Image classification data set "dataset" (maisiehapney/PlantCareApp on GitHub). Class labels (10): boston fern, cactus, chinese money plant, dragon tree, jade plant, orchid, peace lily, peacock plant, rubber plant, snake plant.

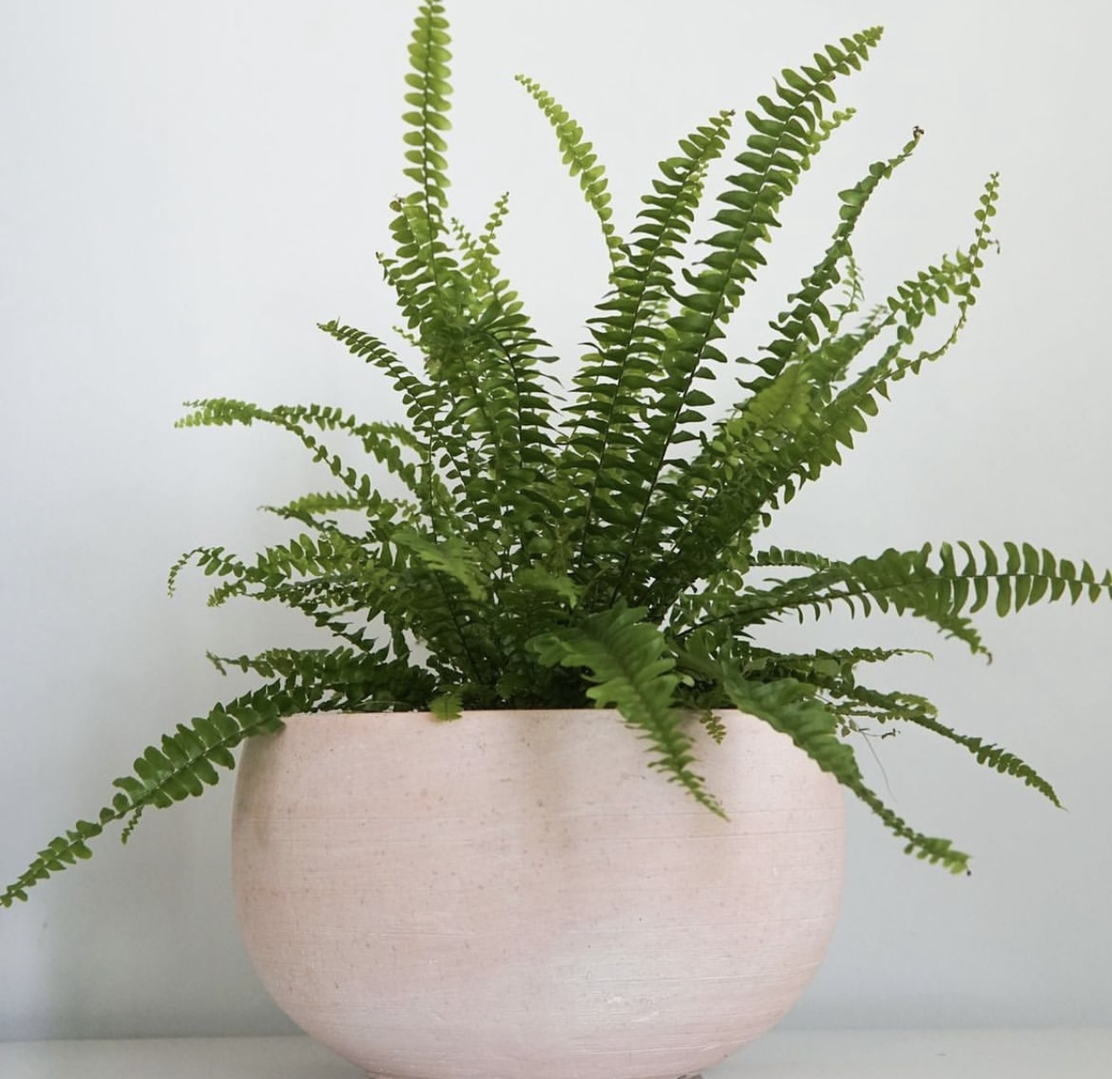
Label: boston fern

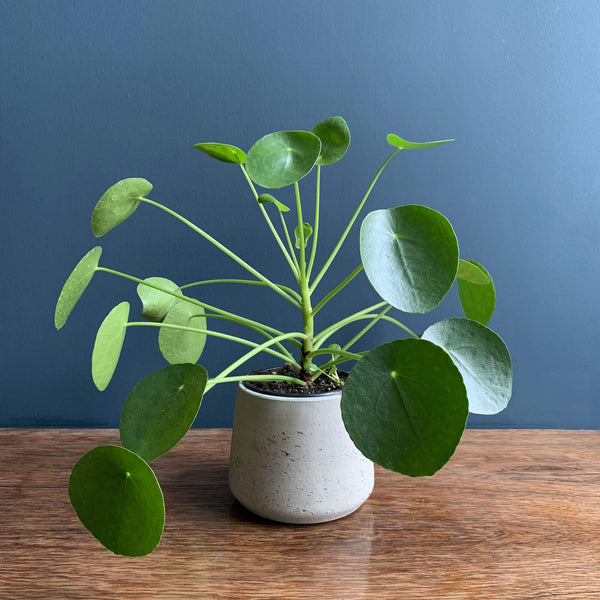
Label: chinese money plant

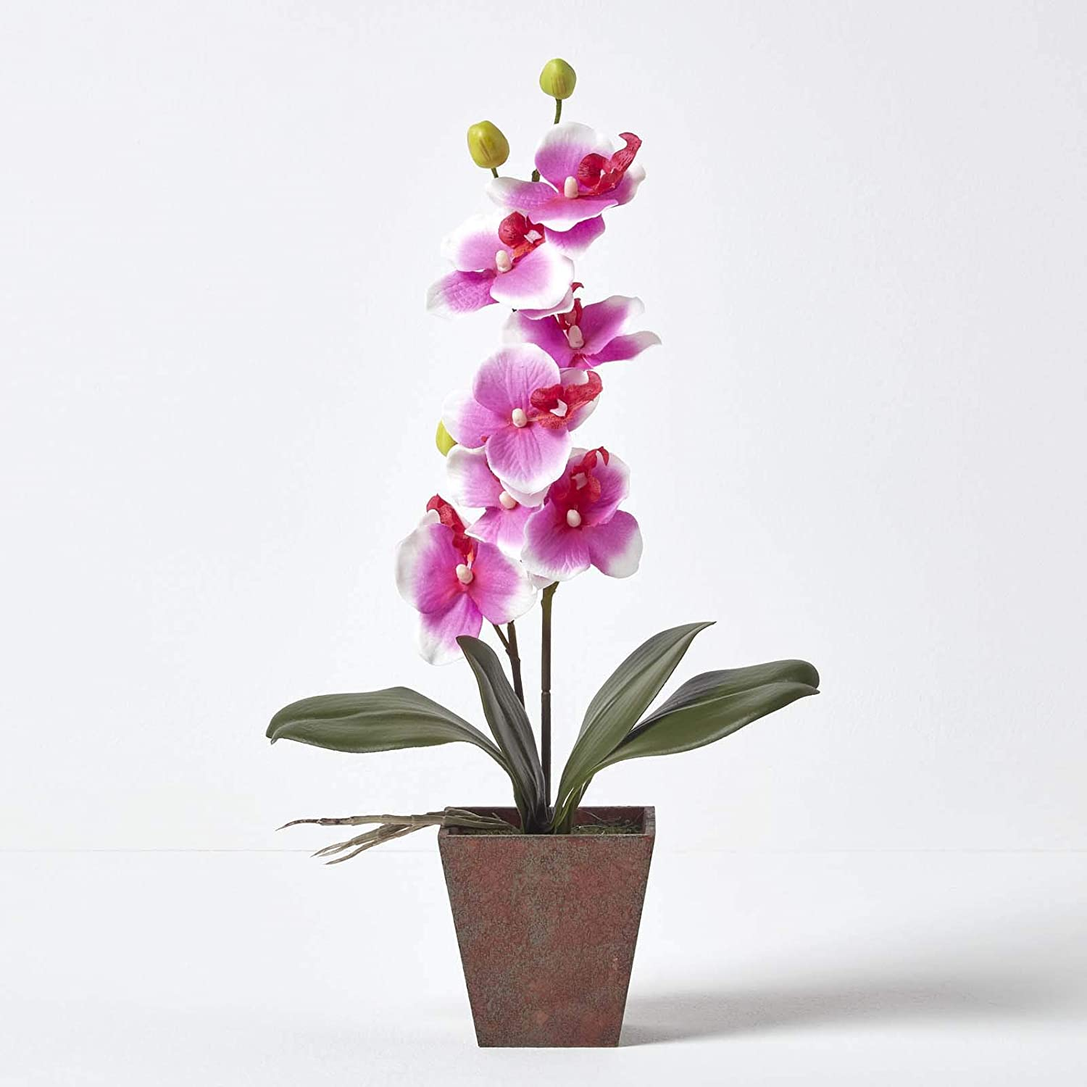
Label: orchid

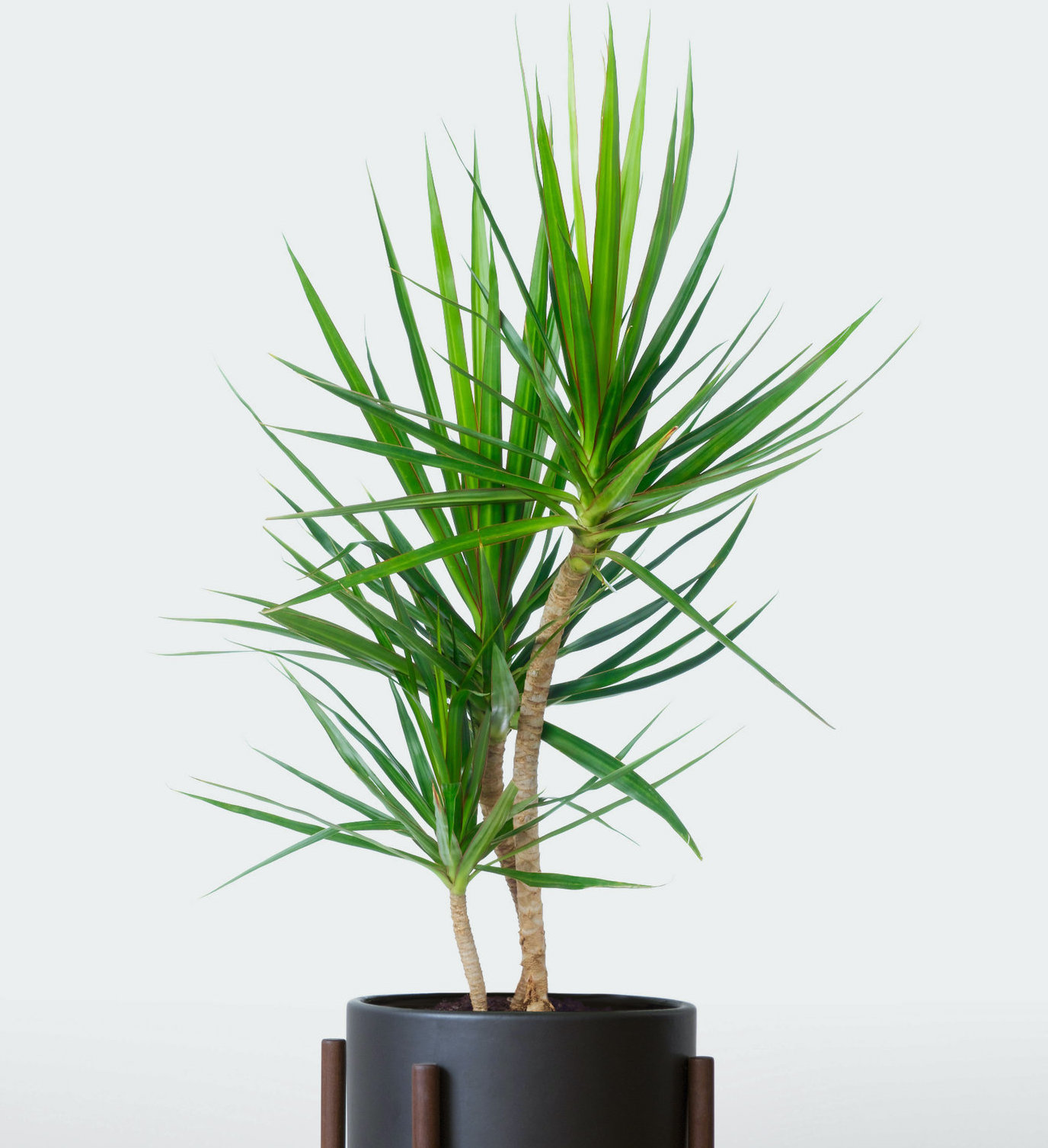
Label: dragon tree

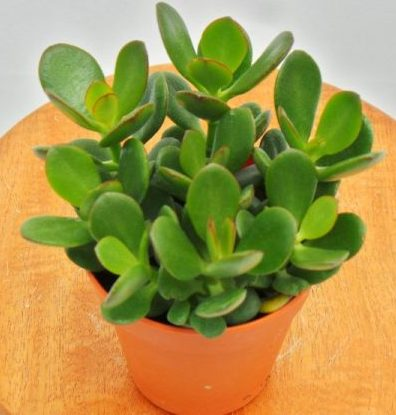
Label: jade plant

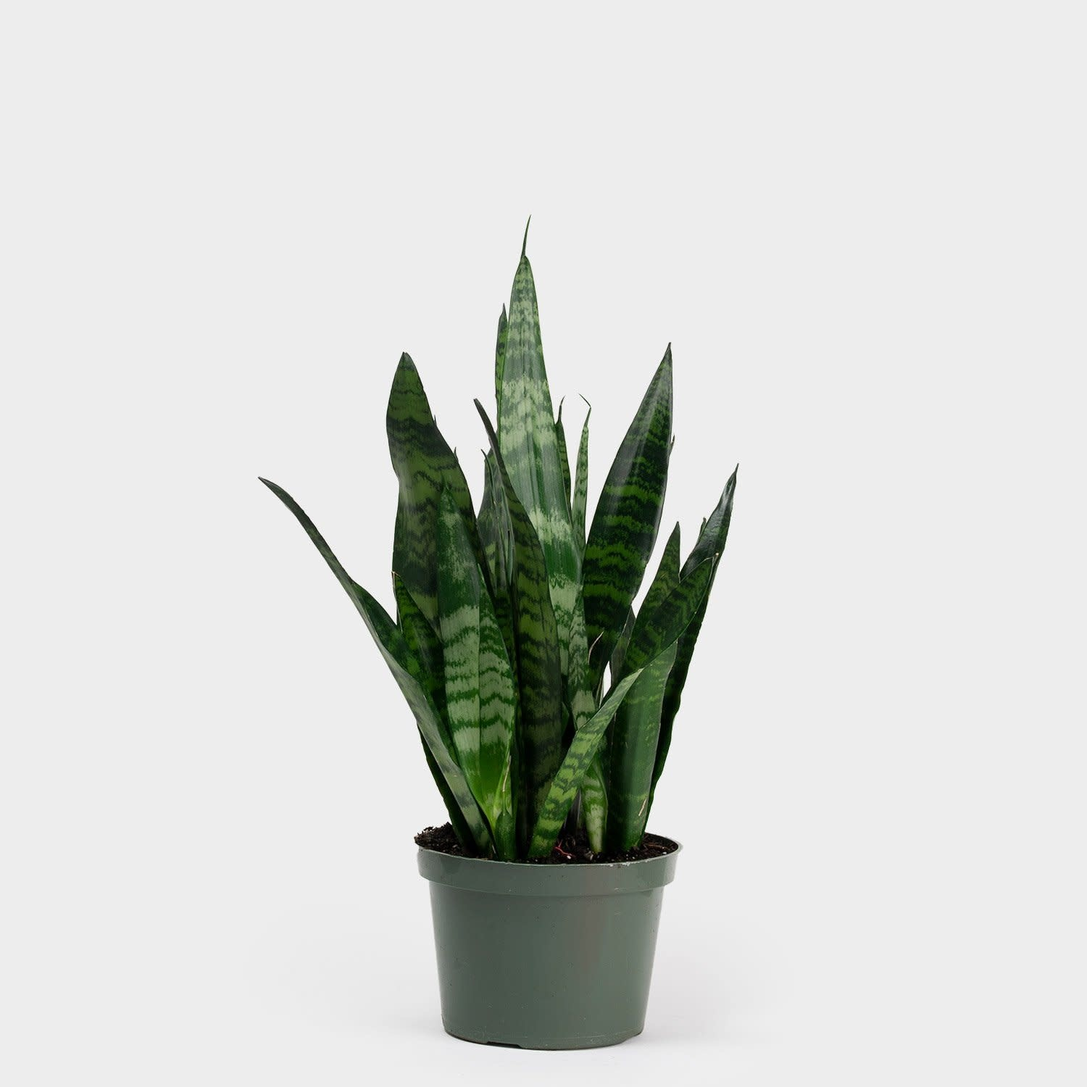
Label: snake plant
